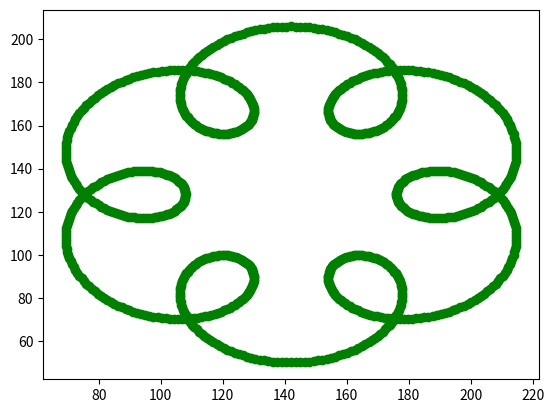

Write the Python code that produced this figure.
#! /usr/bin/env python3

import math
import matplotlib.pyplot as plt

GRIDPTS = 900


R = 48.0
r = 8.0
d = 22.0
xs = []
ys = []
for i in range(GRIDPTS):
    t = i * 2 * math.pi / GRIDPTS
    x = 142 + (R + r) * math.cos(t) - d * math.cos((R + r) / r * t)
    y = 128 + (R + r) * math.sin(t) - d * math.sin((R + r) / r * t)
    xs.append(x)
    ys.append(y)

plt.plot(xs, ys, 'go')
plt.show()

last = 0;
deltas = set()
for i, (x, y) in enumerate(zip(xs, ys)):
    val = (int(y) << 8) | int(x)
    #print("0x%04X, " % (val, ), end='')
    print("0x%04X/*%04X*/, " % (val, val - last), end='')
    deltas.add(val - last)
    last = val
    if((i % 12) == 11):
        print('')
print("/*%s*/" % " ".join("%x" % i for i in sorted(deltas)))
